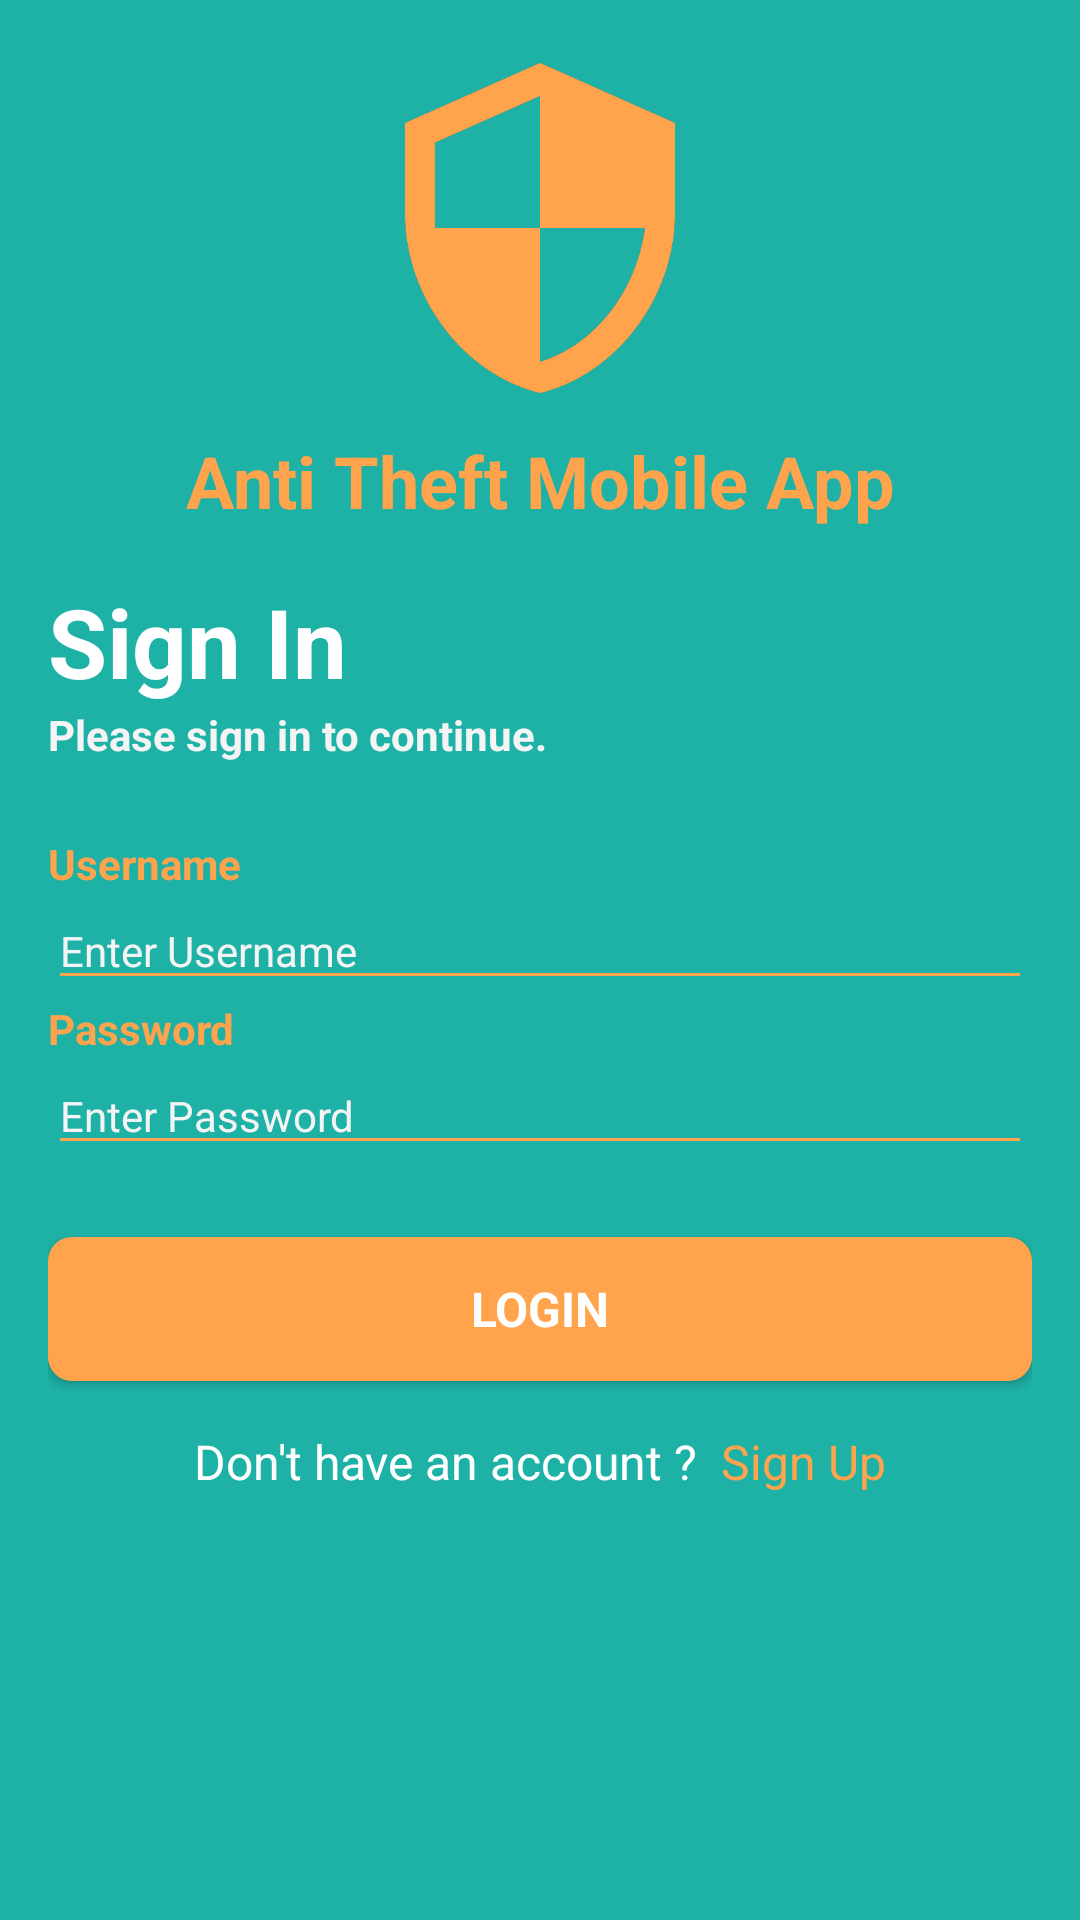

This screen was rendered from an Android layout file. Write that file and the resources it references.
<!-- AndroidManifest.xml: application theme Theme.AntiTheftAndroidApp -->
<!-- res/layout/activity_login.xml -->
<?xml version="1.0" encoding="utf-8"?>
<ScrollView xmlns:android="http://schemas.android.com/apk/res/android"
    xmlns:app="http://schemas.android.com/apk/res-auto"
    xmlns:tools="http://schemas.android.com/tools"
    android:layout_width="match_parent"
    android:layout_height="match_parent"
    android:fillViewport="true"
    tools:context=".Activity.LoginActivity">

    <androidx.constraintlayout.widget.ConstraintLayout
        android:layout_width="match_parent"
        android:layout_height="match_parent"
        android:backgroundTint="@color/deep_green"
        android:gravity="center"
        android:padding="16dp"
        android:background="@color/white">

        
        <ImageView
            android:id="@+id/imageViewLogo"
            android:layout_width="120dp"
            android:layout_height="120dp"
            android:src="@drawable/logo_1"
            android:layout_marginBottom="8dp"
            app:layout_constraintTop_toTopOf="parent"
            app:layout_constraintStart_toStartOf="parent"
            app:layout_constraintEnd_toEndOf="parent" />

        
        <TextView
            android:id="@+id/appNameText"
            android:layout_width="wrap_content"
            android:layout_height="wrap_content"
            android:layout_marginTop="8dp"
            android:text="Anti Theft Mobile App"
            android:textColor="@color/vivid_orange"
            android:textSize="24sp"
            android:textStyle="bold"
            app:layout_constraintTop_toBottomOf="@id/imageViewLogo"
            app:layout_constraintStart_toStartOf="parent"
            app:layout_constraintEnd_toEndOf="parent" />

        <TextView
            android:id="@+id/welcomeText"
            android:layout_width="wrap_content"
            android:layout_height="wrap_content"
            android:layout_marginTop="16dp"
            android:text="Sign In"
            android:textColor="@color/white"
            android:textSize="32sp"
            android:textStyle="bold"
            app:layout_constraintTop_toBottomOf="@id/appNameText"
            app:layout_constraintStart_toStartOf="parent" />

        <TextView
            android:id="@+id/login_hint"
            android:layout_width="wrap_content"
            android:layout_height="wrap_content"
            android:text="Please sign in to continue."
            android:textColor="@color/light_gray"
            android:textSize="14sp"
            android:textStyle="bold"
            app:layout_constraintStart_toStartOf="parent"
            app:layout_constraintTop_toBottomOf="@id/welcomeText" />

        <TextView
            android:id="@+id/username_label"
            android:layout_width="wrap_content"
            android:layout_height="wrap_content"
            android:text="Username"
            android:textStyle="bold"
            android:textColor="@color/vivid_orange"
            android:layout_marginTop="24dp"
            app:layout_constraintStart_toStartOf="parent"
            app:layout_constraintTop_toBottomOf="@id/login_hint" />

        <androidx.appcompat.widget.AppCompatEditText
            android:id="@+id/editTextUsername"
            android:layout_width="0dp"
            android:layout_height="wrap_content"
            android:hint="Enter Username"
            android:textSize="14sp"
            android:textColorHint="@color/light_gray"
            android:textColor="@color/white"
            android:backgroundTint="@color/vivid_orange"
            app:layout_constraintStart_toStartOf="parent"
            app:layout_constraintEnd_toEndOf="parent"
            app:layout_constraintTop_toBottomOf="@id/username_label" />

        <TextView
            android:id="@+id/password_label"
            android:layout_width="wrap_content"
            android:layout_height="wrap_content"
            android:text="Password"
            android:textStyle="bold"
            android:textColor="@color/vivid_orange"
            app:layout_constraintStart_toStartOf="parent"
            app:layout_constraintTop_toBottomOf="@id/editTextUsername" />

        <androidx.appcompat.widget.AppCompatEditText
            android:id="@+id/editTextPassword"
            android:layout_width="0dp"
            android:backgroundTint="@color/vivid_orange"
            android:layout_height="wrap_content"
            android:hint="Enter Password"
            android:textSize="14sp"
            android:textColorHint="@color/light_gray"
            android:textColor="@color/white"
            android:inputType="textPassword"
            app:layout_constraintStart_toStartOf="parent"
            app:layout_constraintEnd_toEndOf="parent"
            app:layout_constraintTop_toBottomOf="@id/password_label" />

        <androidx.appcompat.widget.AppCompatButton
            android:id="@+id/buttonLogin"
            android:layout_width="0dp"
            android:layout_height="wrap_content"
            android:layout_marginTop="24dp"
            android:background="@drawable/button_background"
            android:text="LOGIN"
            android:textColor="@color/white"
            android:textSize="16dp"
            android:textStyle="bold"
            app:layout_constraintEnd_toEndOf="parent"
            app:layout_constraintStart_toStartOf="parent"
            app:layout_constraintTop_toBottomOf="@id/editTextPassword" />

        <LinearLayout
            android:id="@+id/signUpLayout"
            android:layout_width="0dp"
            android:layout_height="wrap_content"
            android:layout_marginTop="16dp"
            android:layout_marginBottom="16dp"
            android:gravity="center"
            android:orientation="horizontal"
            app:layout_constraintTop_toBottomOf="@+id/buttonLogin"
            app:layout_constraintEnd_toEndOf="parent"
            app:layout_constraintStart_toStartOf="parent">

            
            <TextView
                android:layout_width="wrap_content"
                android:layout_height="wrap_content"
                android:text="Don't have an account ?"
                android:textColor="@color/white"
                android:textSize="16sp" />

            
            <TextView
                android:id="@+id/buttonSignup"
                android:onClick="buttonSignup"
                android:layout_width="wrap_content"
                android:layout_height="match_parent"
                android:layout_marginStart="8dp"
                android:text="Sign Up"
                android:textColor="@color/vivid_orange"
                android:textSize="16sp" />

        </LinearLayout>

    </androidx.constraintlayout.widget.ConstraintLayout>

</ScrollView>
<!-- resources referenced by this layout -->
<resources>
  <color name="deep_green">#1eb2a6</color>
  <color name="light_gray">#f4f4f4</color>
  <color name="vivid_orange">#ffa34c</color>
  <color name="white">#FFFFFFFF</color>
  <!-- drawable button_background (drawable) -->
  <shape xmlns:android="http://schemas.android.com/apk/res/android">
      <solid android:color="@color/vivid_orange"/> 
      <corners android:radius="8dp"/>
  </shape>
  <!-- drawable logo_1: png bitmap (drawable, 14603 bytes) -->
  <style name="Theme.AntiTheftAndroidApp" parent="Base.Theme.AntiTheftAndroidApp" />
  <style name="Base.Theme.AntiTheftAndroidApp" parent="Theme.Material3.DayNight.NoActionBar">
          
          
          <item name="fontFamily">@font/merriweather_regular</item>
      </style>
</resources>
